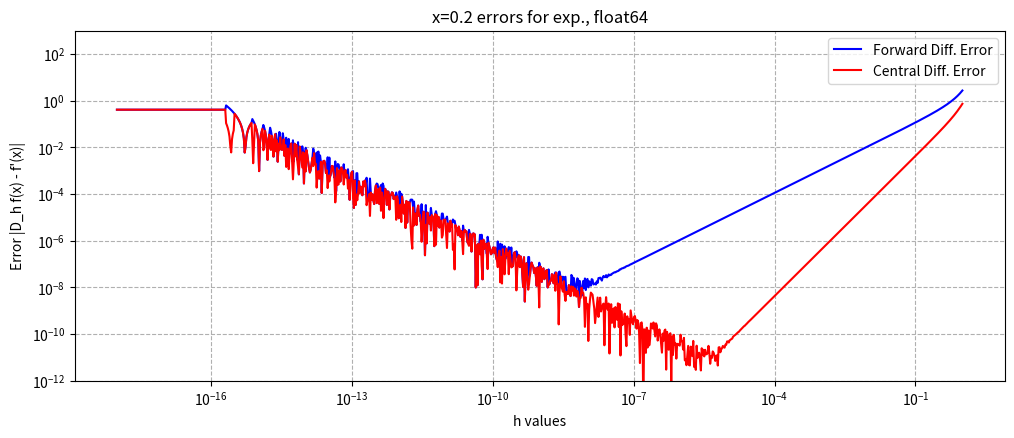
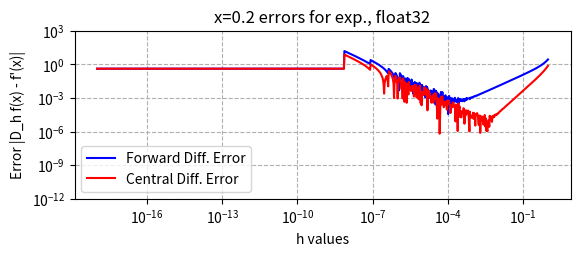
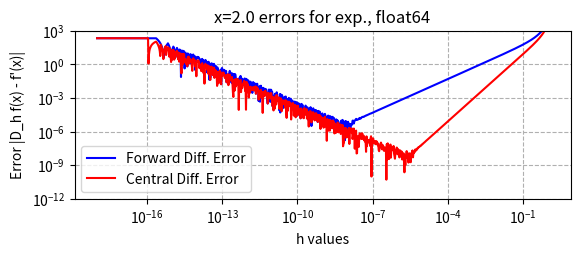
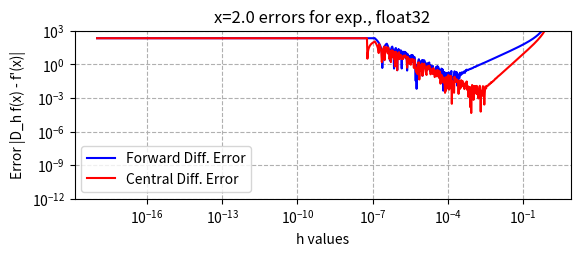

These charts were generated, in order, by the following Python code:
import numpy as np
import matplotlib.pyplot as plt

# THIS PROGRAMM IS JUST ABOUT EXAMPLES OF OTHER FUNCTIONS
# example functions: e^(x^2) and the same with diff point

def function(x):
    return np.exp(x**2)

def derivative(x):
    return 2 * x * (np.exp(x**2))

def forward_diff_appr(h, x):
    return (function(x + h) - function(x)) / h

def central_diff_appr(h, x):
    return (function(x + h) - function(x - h)) / (2 * h)

def error(appr, h, x, derivative, dtype):
    a = appr(h.astype(dtype), x.astype(dtype))
    b = derivative(x.astype(dtype))
    return np.abs(a - b)

x1 = np.array([0.2])

#other point
x2 = np.array([2.0])

h_value64 = np.logspace(-18, 0, 1000).astype(np.float64)
h_value32 = h_value64.astype(np.float32)

def calculate_errors_forward(derivative, h_values, x, dtype):
    forward_errors = []
    
    for h in h_values:
        forward_errors.append(error(forward_diff_appr, h, x, derivative, dtype))
    
    return forward_errors


def calculate_errors_central(derivative, h_values, x, dtype):
    central_errors = []
    
    for h in h_values:
        central_errors.append(error(central_diff_appr, h, x, derivative, dtype))
    
    return central_errors

fun1_forward64 = calculate_errors_forward(derivative, h_value64, x1, np.float64)
fun1_central64 = calculate_errors_central(derivative, h_value64, x1, np.float64)

fun1_forward32 = calculate_errors_forward(derivative, h_value32, x1, np.float32)
fun1_central32 = calculate_errors_central(derivative, h_value32, x1, np.float32)

fun2_forward64 = calculate_errors_forward(derivative, h_value64, x2, np.float64)
fun2_central64 = calculate_errors_central(derivative, h_value64, x2, np.float64)

fun2_forward32 = calculate_errors_forward(derivative, h_value32, x2, np.float32)
fun2_central32 = calculate_errors_central(derivative, h_value32, x2, np.float32)

# now for the plots
plt.figure(figsize=(12, 10))

#1 x=0.2 and float64
plt.subplot(2, 1, 1)
plt.loglog(h_value64, fun1_forward64, label="Forward Diff. Error", color='blue')
plt.loglog(h_value64, fun1_central64, label="Central Diff. Error", color='red')

plt.title("x=0.2 errors for exp., float64")
plt.xlabel("h values")
plt.ylabel("Error |D_h f(x) - f'(x)|")

plt.ylim(1e-12,1e+3)
plt.grid(True, which="both", ls="--")
plt.legend()

plt.show()

#2 x=0.2 and float32
plt.subplot(2, 1, 1)
plt.loglog(h_value32, fun1_forward32, label="Forward Diff. Error", color='blue')
plt.loglog(h_value32, fun1_central32, label="Central Diff. Error", color='red')

plt.title("x=0.2 errors for exp., float32")
plt.xlabel("h values")
plt.ylabel("Error |D_h f(x) - f'(x)|")

plt.ylim(1e-12,1e+3)
plt.grid(True, which="both", ls="--")
plt.legend()

plt.show()

#3 x=0.5 and float64
plt.subplot(2, 1, 1)
plt.loglog(h_value64, fun2_forward64, label="Forward Diff. Error", color='blue')
plt.loglog(h_value64, fun2_central64, label="Central Diff. Error", color='red')

plt.title("x=2.0 errors for exp., float64")
plt.xlabel("h values")
plt.ylabel("Error |D_h f(x) - f'(x)|")

plt.ylim(1e-12,1e+3)
plt.grid(True, which="both", ls="--")
plt.legend()

plt.show()

#4 x=0.5 and float32
plt.subplot(2, 1, 1)
plt.loglog(h_value32, fun2_forward32, label="Forward Diff. Error", color='blue')
plt.loglog(h_value32, fun2_central32, label="Central Diff. Error", color='red')

plt.title("x=2.0 errors for exp., float32")
plt.xlabel("h values")
plt.ylabel("Error |D_h f(x) - f'(x)|")

plt.ylim(1e-12,1e+3)
plt.grid(True, which="both", ls="--")
plt.legend()

plt.show()
